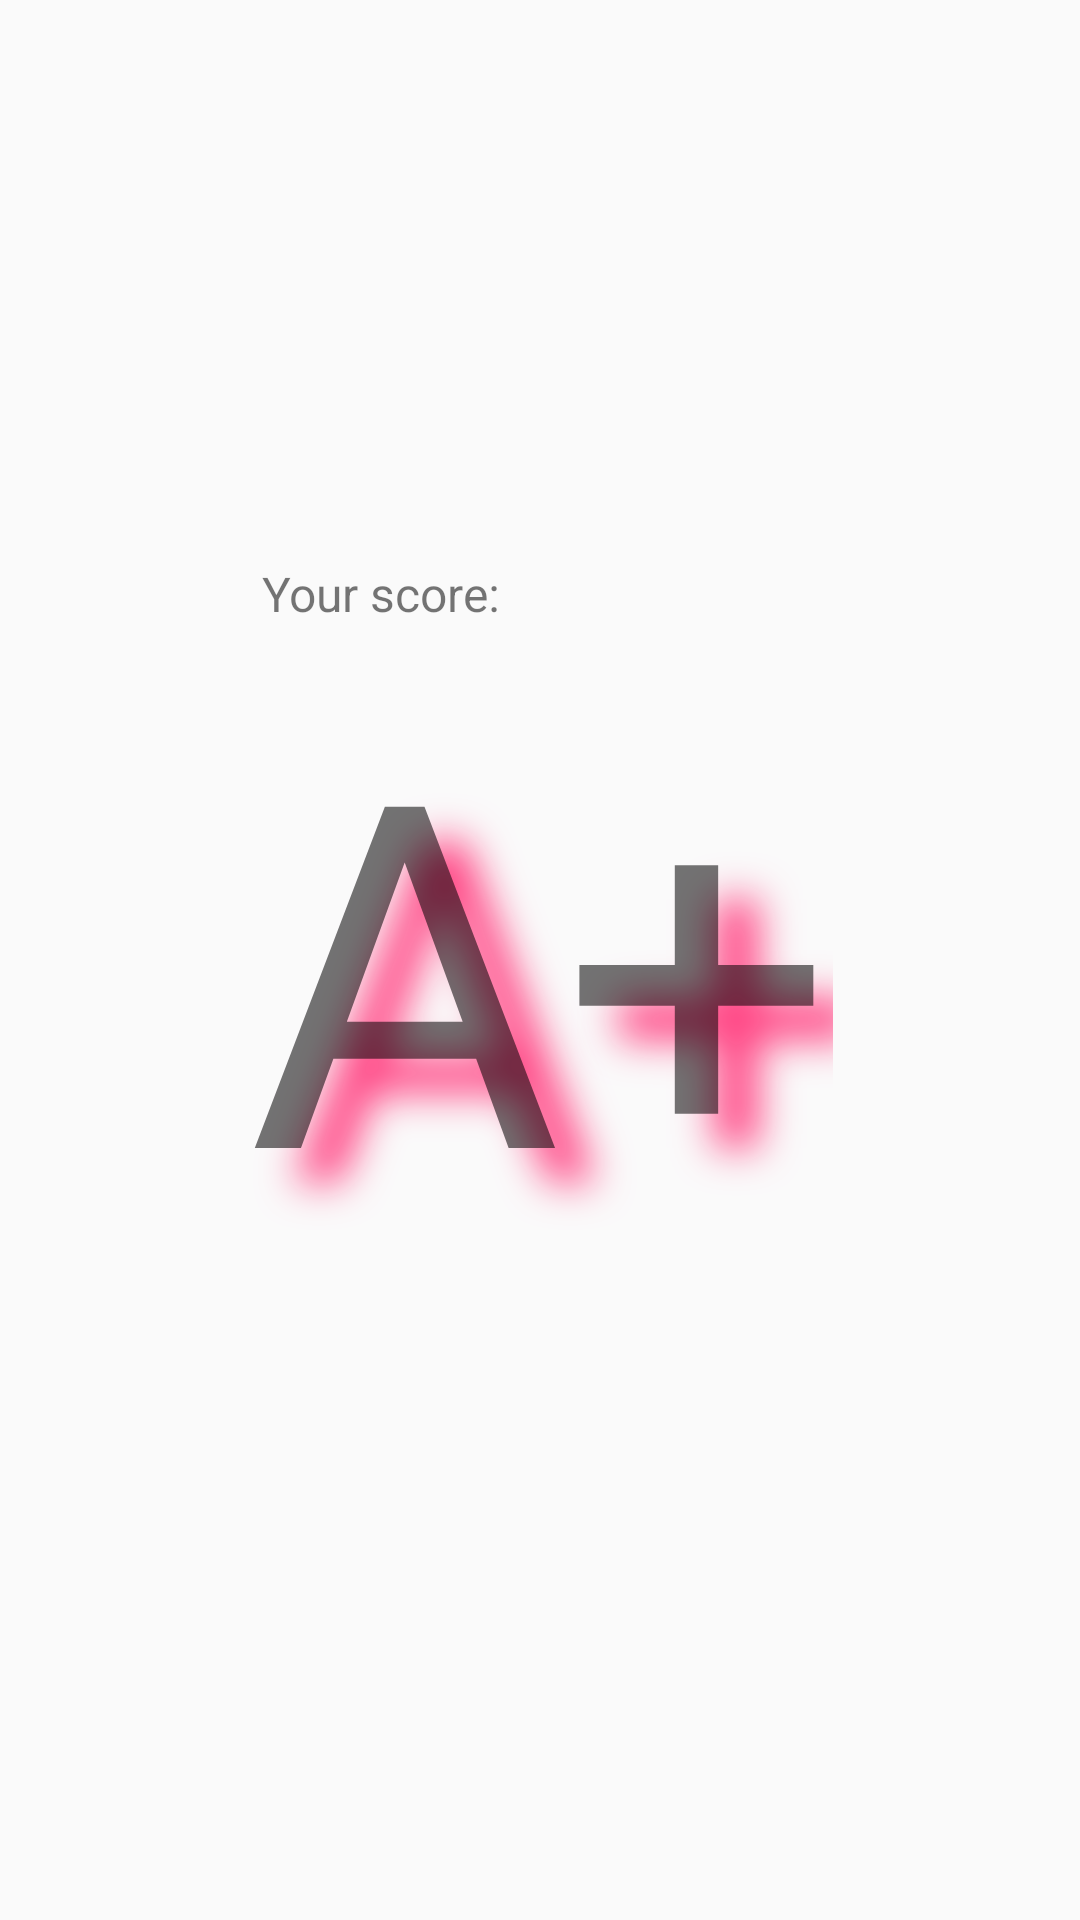

Layout XML and referenced resources for this Android screen:
<!-- AndroidManifest.xml: application theme AppTheme -->
<!-- res/layout/fragment_general_score_reslt.xml -->
<?xml version="1.0" encoding="utf-8"?>
<RelativeLayout xmlns:android="http://schemas.android.com/apk/res/android"
    android:layout_width="match_parent"
    android:layout_height="match_parent">

    <TextView
        android:layout_width="wrap_content"
        android:layout_height="wrap_content"
        android:layout_alignLeft="@+id/user_score_fragment_text_view"
        android:layout_above="@+id/user_score_fragment_text_view"
        android:text="@string/YOUR_SCORE"
        style="@style/ResultInformationStyle"/>
    <TextView
        android:id="@+id/user_score_fragment_text_view"
        android:layout_width="wrap_content"
        android:layout_height="wrap_content"
        android:layout_centerInParent="true"
        android:shadowColor="@color/colorAccent"
        android:shadowDx="40"
        android:shadowDy="34"
        android:shadowRadius="34"
        android:elevation="@dimen/BOTTOM_BAR_ELEVATION"
        android:textSize="@dimen/GIANT_TEXT_SIZE"
        android:gravity="center_vertical|center_horizontal"
        android:text="A+"/>
</RelativeLayout>
<!-- resources referenced by this layout -->
<resources>
  <color name="colorAccent">#FF4081</color>
  <dimen name="BOTTOM_BAR_ELEVATION">12dp</dimen>
  <dimen name="GIANT_TEXT_SIZE">160sp</dimen>
  <string name="YOUR_SCORE">Your score:</string>
  <style name="ResultInformationStyle">
          <item name="android:padding">@dimen/BLOCK_PADDING</item>
          <item name="android:textSize">@dimen/NORMAL_TEXT_SIZE</item>
      </style>
  <style name="AppTheme" parent="Theme.AppCompat.Light.NoActionBar">
          
          <item name="colorPrimary">@color/colorPrimary</item>
          <item name="colorPrimaryDark">@color/colorPrimaryDark</item>
          <item name="colorAccent">@color/colorAccent</item>
      </style>
  <dimen name="BLOCK_PADDING">5dp</dimen>
  <dimen name="NORMAL_TEXT_SIZE">16sp</dimen>
  <color name="colorPrimary">#3F51B5</color>
  <color name="colorPrimaryDark">#303F9F</color>
</resources>
